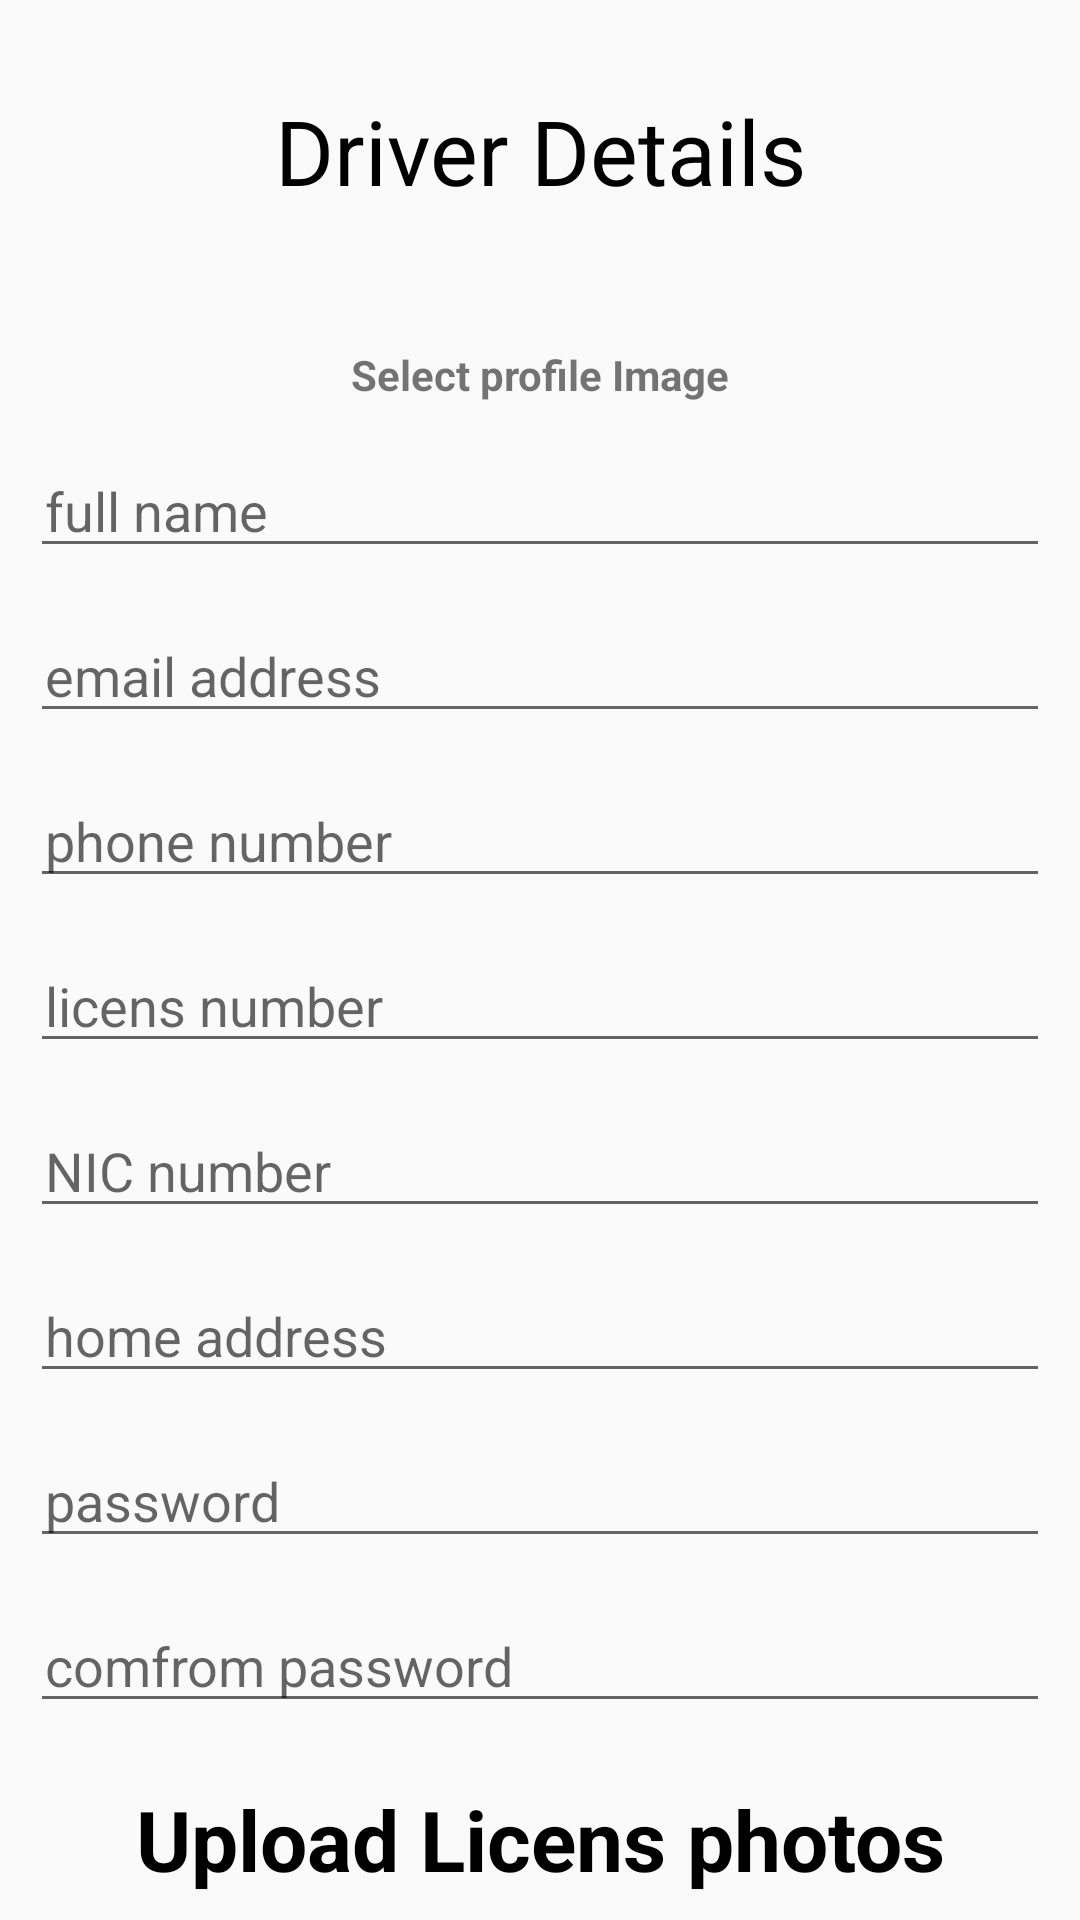

Android layout source for this screen:
<!-- AndroidManifest.xml: application theme Theme.BusTracking -->
<!-- res/layout/activity_driver_register.xml -->
<?xml version="1.0" encoding="utf-8"?>
<LinearLayout xmlns:android="http://schemas.android.com/apk/res/android"
    xmlns:app="http://schemas.android.com/apk/res-auto"
    xmlns:tools="http://schemas.android.com/tools"
    android:layout_width="match_parent"
    android:layout_height="match_parent"
    android:orientation="vertical"
    tools:context=".driver_register">

    <TextView
        android:layout_width="match_parent"
        android:layout_height="wrap_content"
        android:layout_margin="30dp"
        android:layout_marginBottom="70dp"
        android:gravity="center"
        android:text="Driver Details"
        android:textColor="@color/black"
        android:textSize="30dp" />

    <androidx.core.widget.NestedScrollView
        android:layout_width="match_parent"
        android:layout_height="wrap_content"
        android:layout_margin="5dp">

        <LinearLayout
            android:layout_width="match_parent"
            android:layout_height="wrap_content"
            android:orientation="vertical">

            <com.google.android.material.imageview.ShapeableImageView
                android:id="@+id/driverimg"
                android:layout_width="match_parent"
                android:layout_height="wrap_content"
                android:layout_marginTop="10dp"
                android:src="@drawable/user" />

            <TextView
                android:id="@+id/btnproimg"
                android:layout_width="match_parent"
                android:layout_height="wrap_content"
                android:gravity="center"
                android:text="Select profile Image"
                android:textSize="14dp"
                android:textStyle="bold" />


            <EditText
                android:id="@+id/dirfullname"
                android:layout_width="match_parent"
                android:layout_height="40dp"
                android:layout_marginLeft="5dp"
                android:layout_marginTop="15dp"
                android:layout_marginRight="5dp"
                android:hint="full name"
                android:paddingLeft="5dp" />

            <EditText
                android:id="@+id/diremail"
                android:layout_width="match_parent"
                android:layout_height="40dp"
                android:layout_marginLeft="5dp"
                android:layout_marginTop="15dp"
                android:layout_marginRight="5dp"
                android:hint="email address"
                android:paddingLeft="5dp" />

            <EditText
                android:id="@+id/dirphone"
                android:layout_width="match_parent"
                android:layout_height="40dp"
                android:layout_marginLeft="5dp"
                android:layout_marginTop="15dp"
                android:layout_marginRight="5dp"
                android:hint="phone number"
                android:paddingLeft="5dp" />

            <EditText
                android:id="@+id/dirlicensno"
                android:layout_width="match_parent"
                android:layout_height="40dp"
                android:layout_marginLeft="5dp"
                android:layout_marginTop="15dp"
                android:layout_marginRight="5dp"
                android:hint="licens number"
                android:paddingLeft="5dp" />

            <EditText
                android:id="@+id/dirnicno"
                android:layout_width="match_parent"
                android:layout_height="40dp"
                android:layout_marginLeft="5dp"
                android:layout_marginTop="15dp"
                android:layout_marginRight="5dp"
                android:hint="NIC number"
                android:paddingLeft="5dp" />

            <EditText
                android:id="@+id/dirhomeaddress"
                android:layout_width="match_parent"
                android:layout_height="40dp"
                android:layout_marginLeft="5dp"
                android:layout_marginTop="15dp"
                android:layout_marginRight="5dp"
                android:hint="home address"
                android:paddingLeft="5dp" />

            <EditText
                android:id="@+id/dirpassword"
                android:layout_width="match_parent"
                android:layout_height="40dp"
                android:layout_marginLeft="5dp"
                android:layout_marginTop="15dp"
                android:layout_marginRight="5dp"
                android:autofillHints="Abc@123"
                android:hint="password"
                android:inputType="textPassword"
                android:paddingLeft="5dp" />

            <EditText
                android:id="@+id/dircompassword"
                android:layout_width="match_parent"
                android:layout_height="40dp"
                android:layout_marginLeft="5dp"
                android:layout_marginTop="15dp"
                android:layout_marginRight="5dp"
                android:hint="comfrom password"
                android:inputType="textPassword"
                android:paddingLeft="5dp" />

            <TextView
                android:layout_width="match_parent"
                android:layout_height="wrap_content"
                android:layout_marginTop="20dp"
                android:gravity="center"
                android:text="Upload Licens photos"
                android:textColor="@color/black"
                android:textSize="28dp"
                android:textStyle="bold" />

            <TextView
                android:layout_width="match_parent"
                android:layout_height="wrap_content"
                android:layout_marginTop="10dp"
                android:gravity="center"
                android:text="hjghdg dgfkdgl fdfsd fgf fgfs dfgf dgfd fgdf fgf gdf fg lfhfdgfh ffifyof fho fh fg fgf; fjgfkf; gff s;"
                android:textSize="14dp" />


            <LinearLayout
                android:layout_width="match_parent"
                android:layout_height="wrap_content"
                android:layout_marginTop="30dp"
                android:orientation="horizontal">

                <ImageView
                    android:id="@+id/driphoto1"
                    android:layout_width="200dp"
                    android:layout_height="200dp"
                    android:layout_marginTop="30dp"
                    android:src="@drawable/bus_top_icon" />

                <ImageView
                    android:id="@+id/dirphoto2"
                    android:layout_width="200dp"
                    android:layout_height="200dp"
                    android:layout_marginLeft="3dp"
                    android:layout_marginTop="30dp"
                    android:src="@drawable/bus_top_icon" />

            </LinearLayout>

            <Button
                android:id="@+id/dirbtnsubmit"
                android:layout_width="220dp"
                android:layout_height="wrap_content"
                android:layout_gravity="center"
                android:layout_marginTop="20dp"
                android:layout_marginBottom="10dp"
                android:background="@drawable/button_shep"
                android:gravity="center"
                android:text="Add Details"
                android:textAllCaps="false"
                android:textColor="@color/white"
                android:textSize="20dp" />


        </LinearLayout>


    </androidx.core.widget.NestedScrollView>

</LinearLayout>
<!-- resources referenced by this layout -->
<resources>
  <!-- drawable button_shep (drawable) -->
  <?xml version="1.0" encoding="utf-8"?>
  <selector xmlns:android="http://schemas.android.com/apk/res/android">
  
      <item>
  
          <shape>
  
              <corners android:radius="20dp" />
              <padding android:bottom="10dp" android:left="10dp" android:right="10dp" android:top="10dp" />
              <solid android:color="@color/purple_700"/>
          </shape>
  
      </item>
  
  
  </selector>
  <style name="Theme.BusTracking" parent="Theme.AppCompat.Light.NoActionBar">
          
          <item name="colorPrimary">@color/purple_500</item>
          <item name="colorPrimaryVariant">@color/purple_700</item>
          <item name="colorOnPrimary">@color/white</item>
          
          <item name="colorSecondary">@color/teal_200</item>
          <item name="colorSecondaryVariant">@color/teal_700</item>
          <item name="colorOnSecondary">@color/black</item>
          
          <item name="android:statusBarColor" tools:targetApi="l">?attr/colorPrimaryVariant</item>
          
      </style>
  <!-- not gathered from this repository: default colours our renderer supplied (Android Studio template values) -->
  <color name="purple_500">#FF6200EE</color>
  <color name="purple_700">#FF3700B3</color>
  <color name="teal_200">#FF03DAC5</color>
  <color name="teal_700">#FF018786</color>
  <color name="black">#FF000000</color>
  <color name="white">#FFFFFFFF</color>
</resources>
